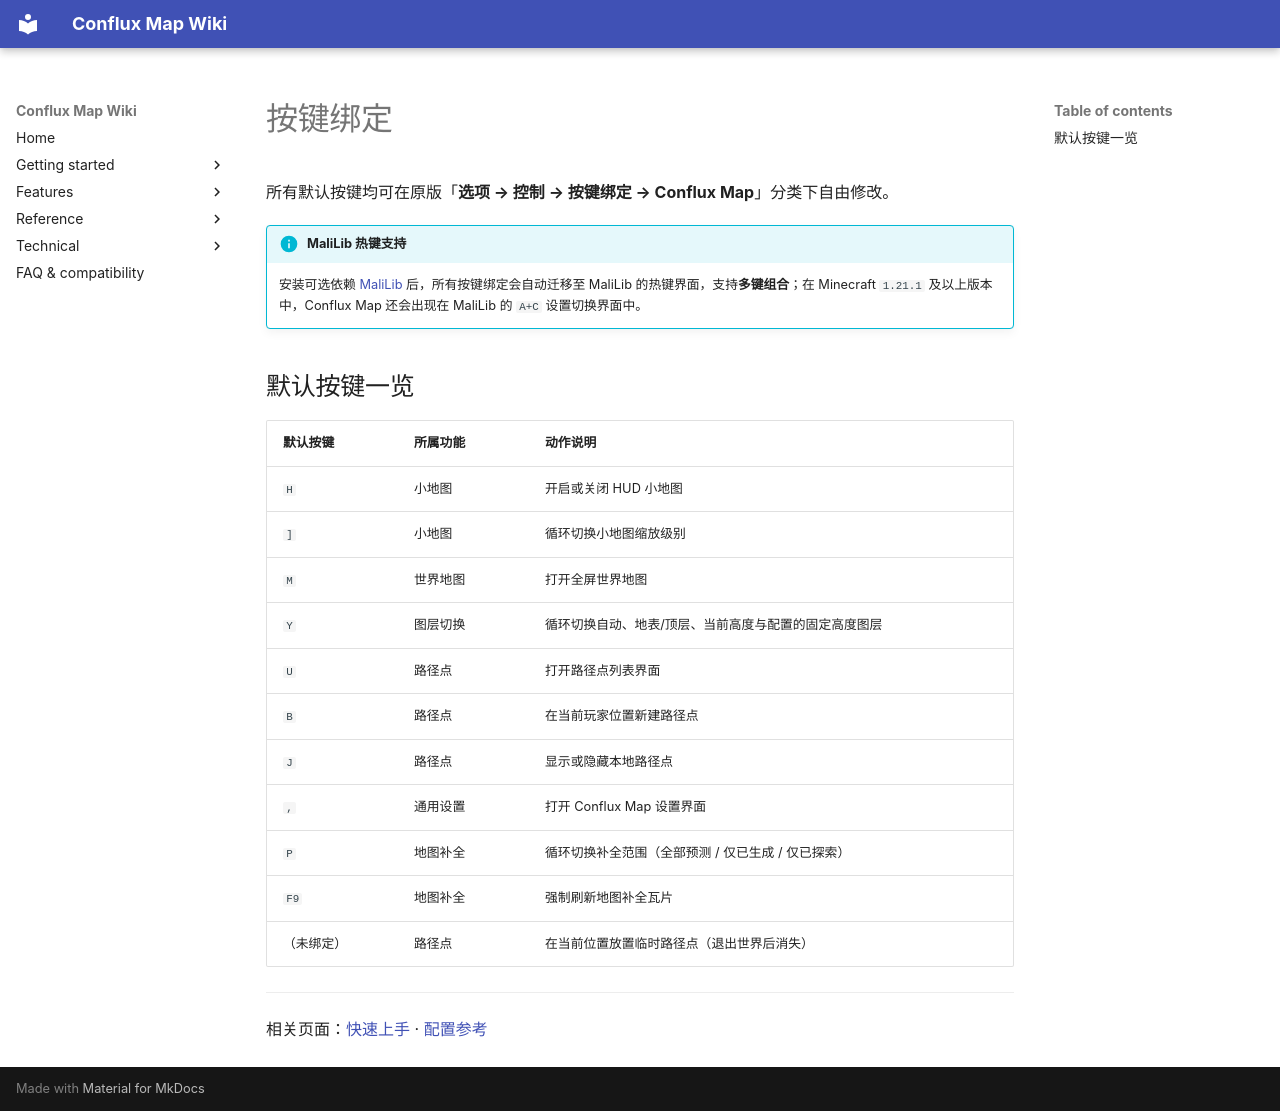

repository: Conflux-Union/conflux-map · page: zh/reference/keybinds/index.html · generator: mkdocs

---
title: 按键绑定
---

# 按键绑定

所有默认按键均可在原版「**选项 → 控制 → 按键绑定 → Conflux Map**」分类下自由修改。

!!! info "MaliLib 热键支持"
    安装可选依赖 [MaliLib](https://modrinth.com/mod/malilib) 后，所有按键绑定会自动迁移至 MaliLib 的热键界面，支持**多键组合**；在 Minecraft `1.21.1` 及以上版本中，Conflux Map 还会出现在 MaliLib 的 `A+C` 设置切换界面中。

## 默认按键一览

| 默认按键 | 所属功能 | 动作说明 |
|---|---|---|
| `H` | 小地图 | 开启或关闭 HUD 小地图 |
| `]` | 小地图 | 循环切换小地图缩放级别 |
| `M` | 世界地图 | 打开全屏世界地图 |
| `Y` | 图层切换 | 循环切换自动、地表/顶层、当前高度与配置的固定高度图层 |
| `U` | 路径点 | 打开路径点列表界面 |
| `B` | 路径点 | 在当前玩家位置新建路径点 |
| `J` | 路径点 | 显示或隐藏本地路径点 |
| `,` | 通用设置 | 打开 Conflux Map 设置界面 |
| `P` | 地图补全 | 循环切换补全范围（全部预测 / 仅已生成 / 仅已探索） |
| `F9` | 地图补全 | 强制刷新地图补全瓦片 |
| （未绑定） | 路径点 | 在当前位置放置临时路径点（退出世界后消失） |

---

相关页面：[快速上手](../getting-started/quickstart.md) · [配置参考](../config/index.md)
